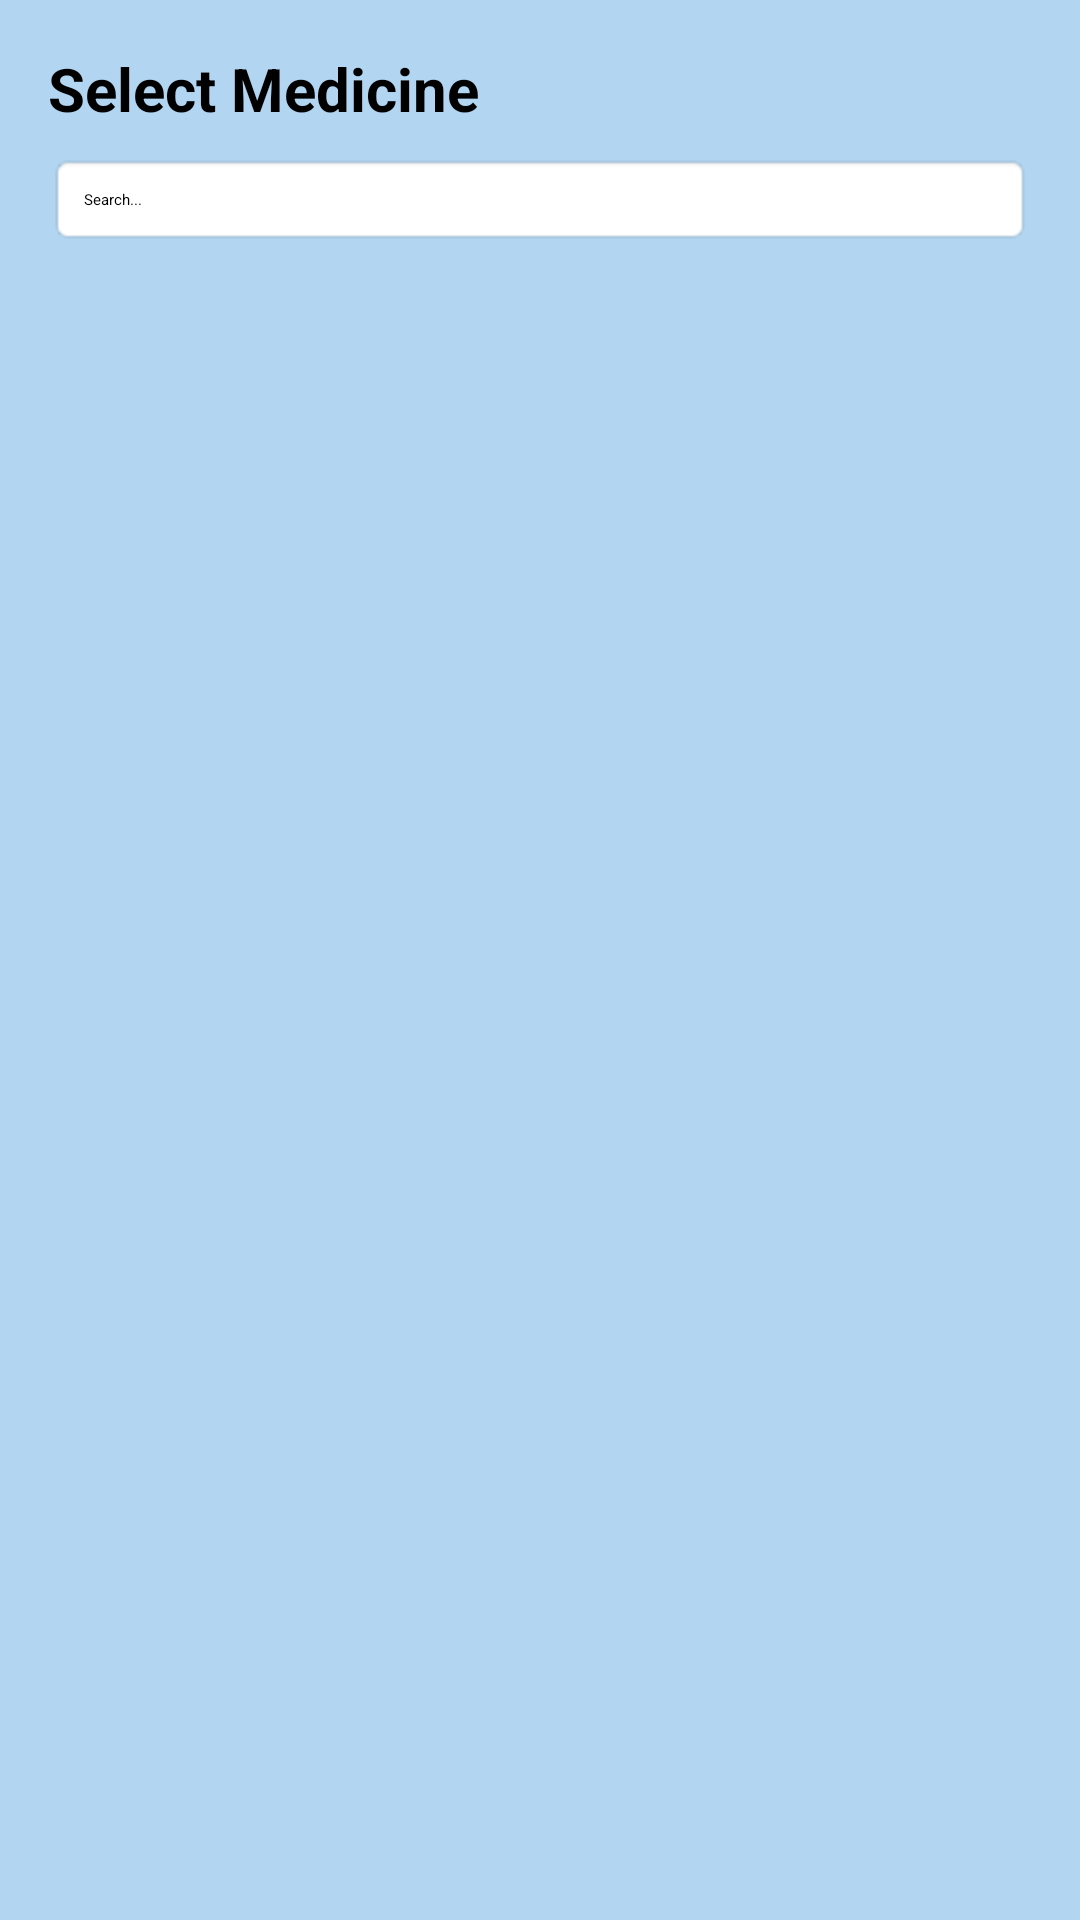

The Android layout XML behind this screen, and the referenced resources:
<!-- AndroidManifest.xml: application theme Theme.ManageStock -->
<!-- res/layout/dialog_searchable_spinner.xml -->
<?xml version="1.0" encoding="utf-8"?>
<LinearLayout
    xmlns:android="http://schemas.android.com/apk/res/android"
    android:layout_width="match_parent"
    android:layout_height="wrap_content"
    android:orientation="vertical"
    android:padding="16dp"
    android:background="@color/blue3"
    >

    
    <TextView
        android:layout_width="wrap_content"
        android:layout_height="wrap_content"
        android:text="Select Medicine"
        android:textSize="20sp"
        android:textStyle="bold"
        />

    
    <EditText
        android:layout_width="match_parent"
        android:layout_height="wrap_content"
        android:id="@+id/edit_text"
        android:hint="Search..."
        android:padding="12dp"
        android:singleLine="true"
        android:layout_marginTop="8dp"
        android:layout_marginBottom="8dp"
        android:background="@android:drawable/editbox_background"
        />

    
    <ListView
        android:layout_width="match_parent"
        android:layout_height="match_parent"
        android:id="@+id/list_view"
        />

</LinearLayout>
<!-- resources referenced by this layout -->
<resources>
  <color name="blue3">#B2D5F1</color>
  <style name="Theme.ManageStock" parent="Theme.MaterialComponents.DayNight.NoActionBar">
          
          <item name="colorPrimary">@color/purple_500</item>
          <item name="colorPrimaryVariant">@color/purple_700</item>
          <item name="colorOnPrimary">@color/white</item>
          
          <item name="colorSecondary">@color/teal_200</item>
          <item name="colorSecondaryVariant">@color/teal_700</item>
          <item name="colorOnSecondary">@color/black</item>
          
          <item name="android:statusBarColor">#2196F3</item>
          
      </style>
  <color name="purple_500">#2196F3</color>
  <color name="purple_700">#2196F3</color>
  <color name="white">#FFFFFFFF</color>
  <color name="teal_200">#FF03DAC5</color>
  <color name="teal_700">#FF018786</color>
  <color name="black">#FF000000</color>
</resources>
